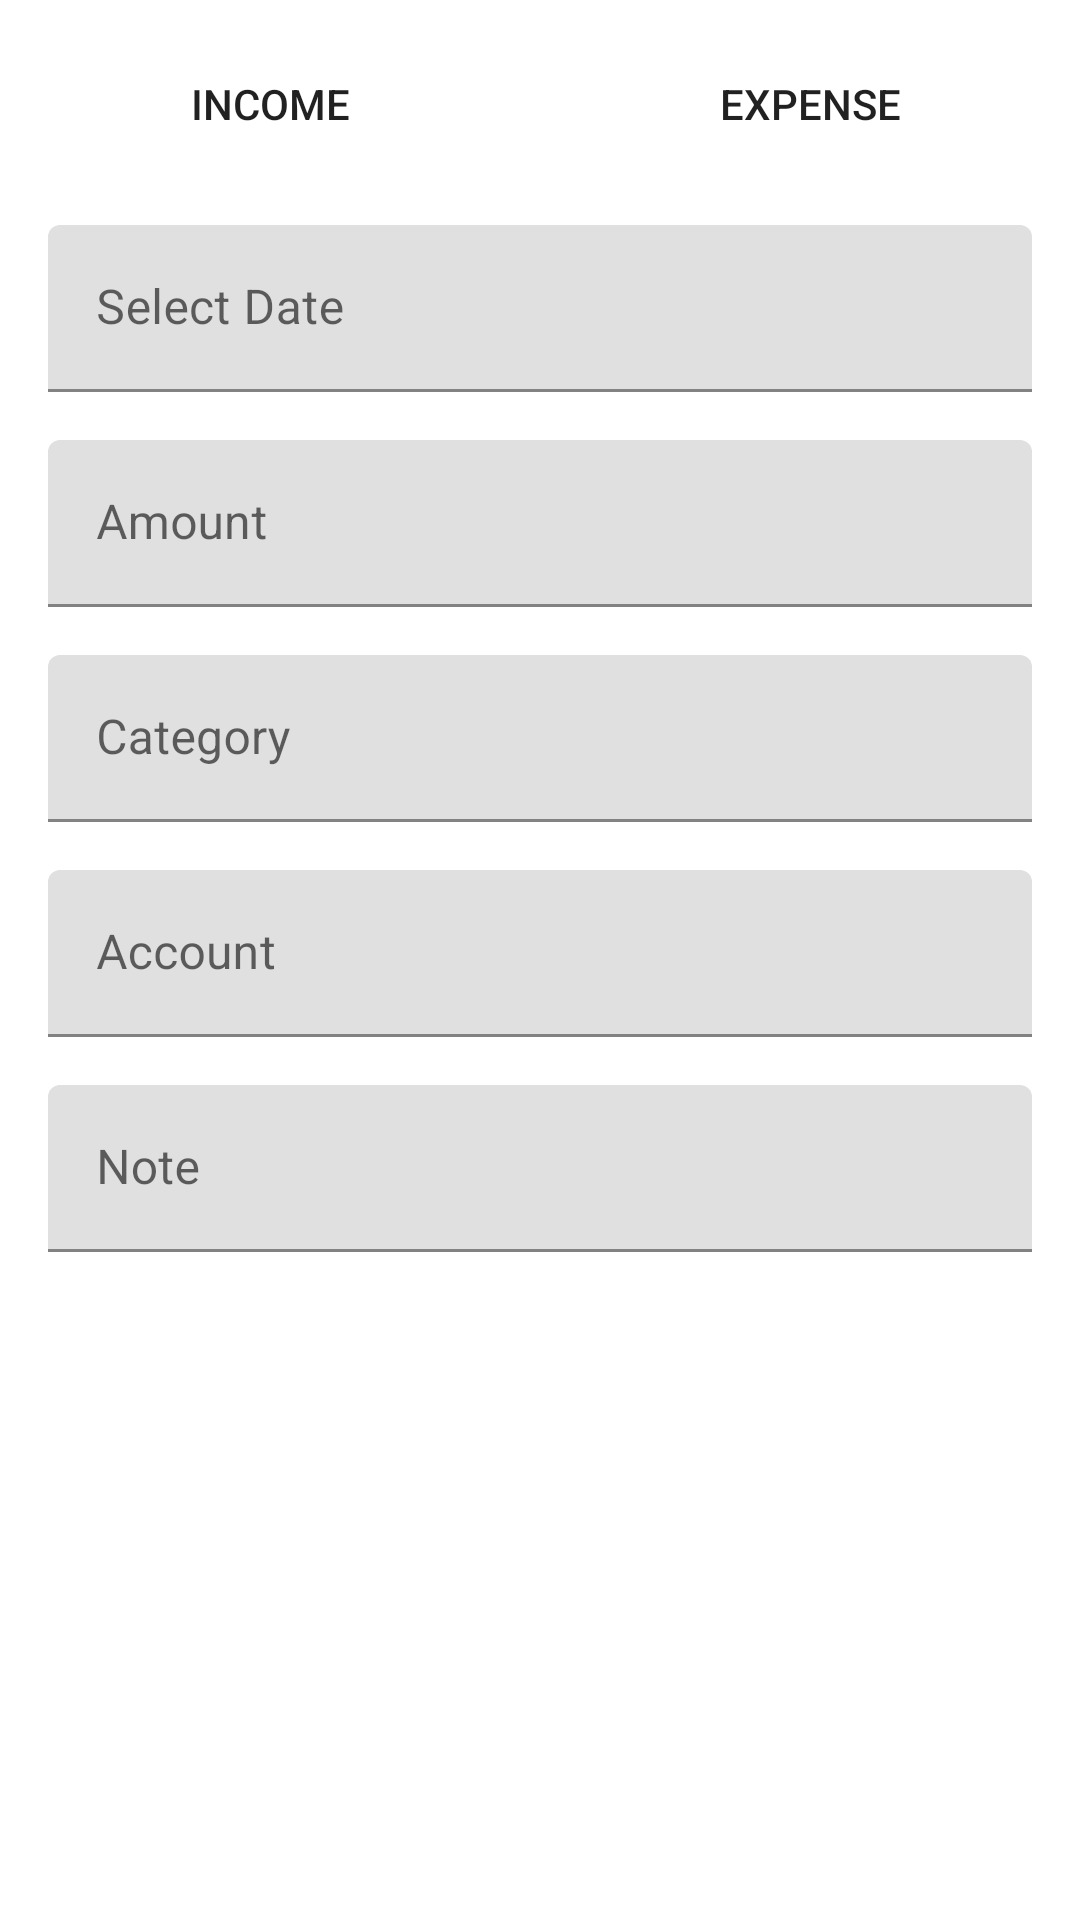

Layout XML and referenced resources for this Android screen:
<!-- AndroidManifest.xml: application theme Base.Theme.ExpenseManager -->
<!-- res/layout/fragment_bottom_sheet.xml -->
<?xml version="1.0" encoding="utf-8"?>
<androidx.constraintlayout.widget.ConstraintLayout xmlns:android="http://schemas.android.com/apk/res/android"
    xmlns:app="http://schemas.android.com/apk/res-auto"
    xmlns:tools="http://schemas.android.com/tools"
    android:layout_width="match_parent"
    android:background="@drawable/bottom_bg"
    android:layout_height="match_parent"
    tools:context=".view.fragment.bottomSheetFragment.BottomSheetFragment">

    <ScrollView
        android:id="@+id/scrollView2"
        android:layout_width="match_parent"
        android:layout_height="match_parent"
        app:layout_constraintBottom_toBottomOf="parent"
        app:layout_constraintEnd_toEndOf="parent"
        app:layout_constraintStart_toStartOf="parent"
        app:layout_constraintTop_toTopOf="parent" >

        <androidx.constraintlayout.widget.ConstraintLayout
            android:layout_width="match_parent"
            android:layout_height="match_parent">

            <androidx.appcompat.widget.AppCompatButton
                android:id="@+id/saveTransaction"
                android:layout_width="0dp"
                android:layout_height="wrap_content"
                android:layout_marginStart="82dp"
                android:layout_marginTop="24dp"
                android:layout_marginEnd="82dp"
                android:layout_marginBottom="24dp"
                android:background="@drawable/default_selector"
                android:backgroundTint="@color/colorPrimary"
                android:text="Save Transaction"
                android:textColor="@color/white"
                app:layout_constraintBottom_toBottomOf="parent"
                app:layout_constraintEnd_toEndOf="parent"
                app:layout_constraintStart_toStartOf="parent"
                app:layout_constraintTop_toBottomOf="@+id/textInputLayout7" />

            <com.google.android.material.textfield.TextInputLayout
                android:id="@+id/textInputLayout7"
                android:layout_width="match_parent"
                android:layout_height="wrap_content"
                android:layout_marginStart="16dp"
                android:layout_marginTop="16dp"
                android:layout_marginEnd="16dp"
                app:layout_constraintEnd_toEndOf="parent"
                app:layout_constraintStart_toStartOf="parent"
                app:layout_constraintTop_toBottomOf="@+id/textInputLayout6">

                <com.google.android.material.textfield.TextInputEditText
                    android:id="@+id/note"
                    android:layout_width="match_parent"
                    android:layout_height="wrap_content"
                    android:hint="Note" />

            </com.google.android.material.textfield.TextInputLayout>

            <androidx.appcompat.widget.AppCompatButton
                android:id="@+id/incomeBtn"
                android:layout_width="0dp"
                android:layout_height="wrap_content"
                android:layout_margin="10dp"
                android:background="@drawable/default_selector"
                android:padding="15dp"
                android:text="Income"
                app:layout_constraintEnd_toStartOf="@+id/expenseBtn"
                app:layout_constraintHorizontal_bias="0.5"
                app:layout_constraintStart_toStartOf="parent"
                app:layout_constraintTop_toTopOf="parent" />

            <androidx.appcompat.widget.AppCompatButton
                android:id="@+id/expenseBtn"
                android:layout_width="0dp"
                android:layout_height="wrap_content"
                android:layout_margin="10dp"
                android:background="@drawable/default_selector"
                android:padding="15dp"
                android:text="Expense"
                app:layout_constraintEnd_toEndOf="parent"
                app:layout_constraintHorizontal_bias="0.5"
                app:layout_constraintStart_toEndOf="@+id/incomeBtn"
                app:layout_constraintTop_toTopOf="parent" />

            <com.google.android.material.textfield.TextInputLayout
                android:id="@+id/textInputEditText"
                android:layout_width="match_parent"
                android:layout_height="wrap_content"
                android:layout_marginStart="16dp"
                android:layout_marginTop="16dp"
                android:layout_marginEnd="16dp"
                app:layout_constraintEnd_toEndOf="parent"
                app:layout_constraintStart_toStartOf="parent"
                app:layout_constraintTop_toBottomOf="@+id/expenseBtn">

                <com.google.android.material.textfield.TextInputEditText
                    android:id="@+id/selectdate"
                    android:layout_width="match_parent"
                    android:layout_height="wrap_content"
                    android:focusable="false"
                    android:hint="Select Date" />
            </com.google.android.material.textfield.TextInputLayout>

            <com.google.android.material.textfield.TextInputLayout
                android:id="@+id/textInputLayout4"
                android:layout_width="0dp"
                android:layout_height="wrap_content"
                android:layout_marginStart="16dp"
                android:layout_marginTop="16dp"
                android:layout_marginEnd="16dp"
                app:layout_constraintEnd_toEndOf="parent"
                app:layout_constraintStart_toStartOf="parent"
                app:layout_constraintTop_toBottomOf="@+id/textInputEditText">

                <com.google.android.material.textfield.TextInputEditText
                    android:id="@+id/amount"
                    android:layout_width="match_parent"
                    android:layout_height="wrap_content"
                    android:hint="Amount"
                    android:inputType="number" />
            </com.google.android.material.textfield.TextInputLayout>

            <com.google.android.material.textfield.TextInputLayout
                android:id="@+id/textInputLayout5"
                android:layout_width="0dp"
                android:layout_height="wrap_content"
                android:layout_marginStart="16dp"
                android:layout_marginTop="16dp"
                android:layout_marginEnd="16dp"
                app:layout_constraintEnd_toEndOf="parent"
                app:layout_constraintStart_toStartOf="parent"
                app:layout_constraintTop_toBottomOf="@+id/textInputLayout4">

                <com.google.android.material.textfield.TextInputEditText
                    android:id="@+id/categorybottm"
                    android:layout_width="match_parent"
                    android:layout_height="wrap_content"
                    android:focusable="false"
                    android:hint="Category" />
            </com.google.android.material.textfield.TextInputLayout>

            <com.google.android.material.textfield.TextInputLayout
                android:id="@+id/textInputLayout6"
                android:layout_width="0dp"
                android:layout_height="wrap_content"
                android:layout_marginStart="16dp"
                android:layout_marginTop="16dp"
                android:layout_marginEnd="16dp"
                app:layout_constraintEnd_toEndOf="parent"
                app:layout_constraintStart_toStartOf="parent"
                app:layout_constraintTop_toBottomOf="@+id/textInputLayout5">

                <com.google.android.material.textfield.TextInputEditText
                    android:id="@+id/account"
                    android:layout_width="match_parent"
                    android:layout_height="wrap_content"
                    android:focusable="false"
                    android:hint="Account" />
            </com.google.android.material.textfield.TextInputLayout>

        </androidx.constraintlayout.widget.ConstraintLayout>
    </ScrollView>

</androidx.constraintlayout.widget.ConstraintLayout>
<!-- resources referenced by this layout -->
<resources>
  <color name="colorPrimary">#049E8F</color>
  <color name="white">#FFFFFFFF</color>
  <!-- drawable bottom_bg (drawable) -->
  <?xml version="1.0" encoding="utf-8"?>
  <shape xmlns:android="http://schemas.android.com/apk/res/android">
  
      <corners android:radius="10dp"/>
      <stroke android:color="@color/white"/>
  
  </shape>
  <style name="Base.Theme.ExpenseManager" parent="Theme.MaterialComponents.DayNight.NoActionBar">
  
           <item name="colorPrimary">@color/colorPrimary</item>
           <item name="colorSecondary">@color/colorPrimary</item>
           <item name="colorOnSecondary">@color/colorPrimary</item>
           <item name="colorOnPrimary">@color/colorPrimary</item>
          <item name="android:statusBarColor">@color/statusColor</item>
      </style>
  <color name="statusColor">#EB049E8F</color>
</resources>
